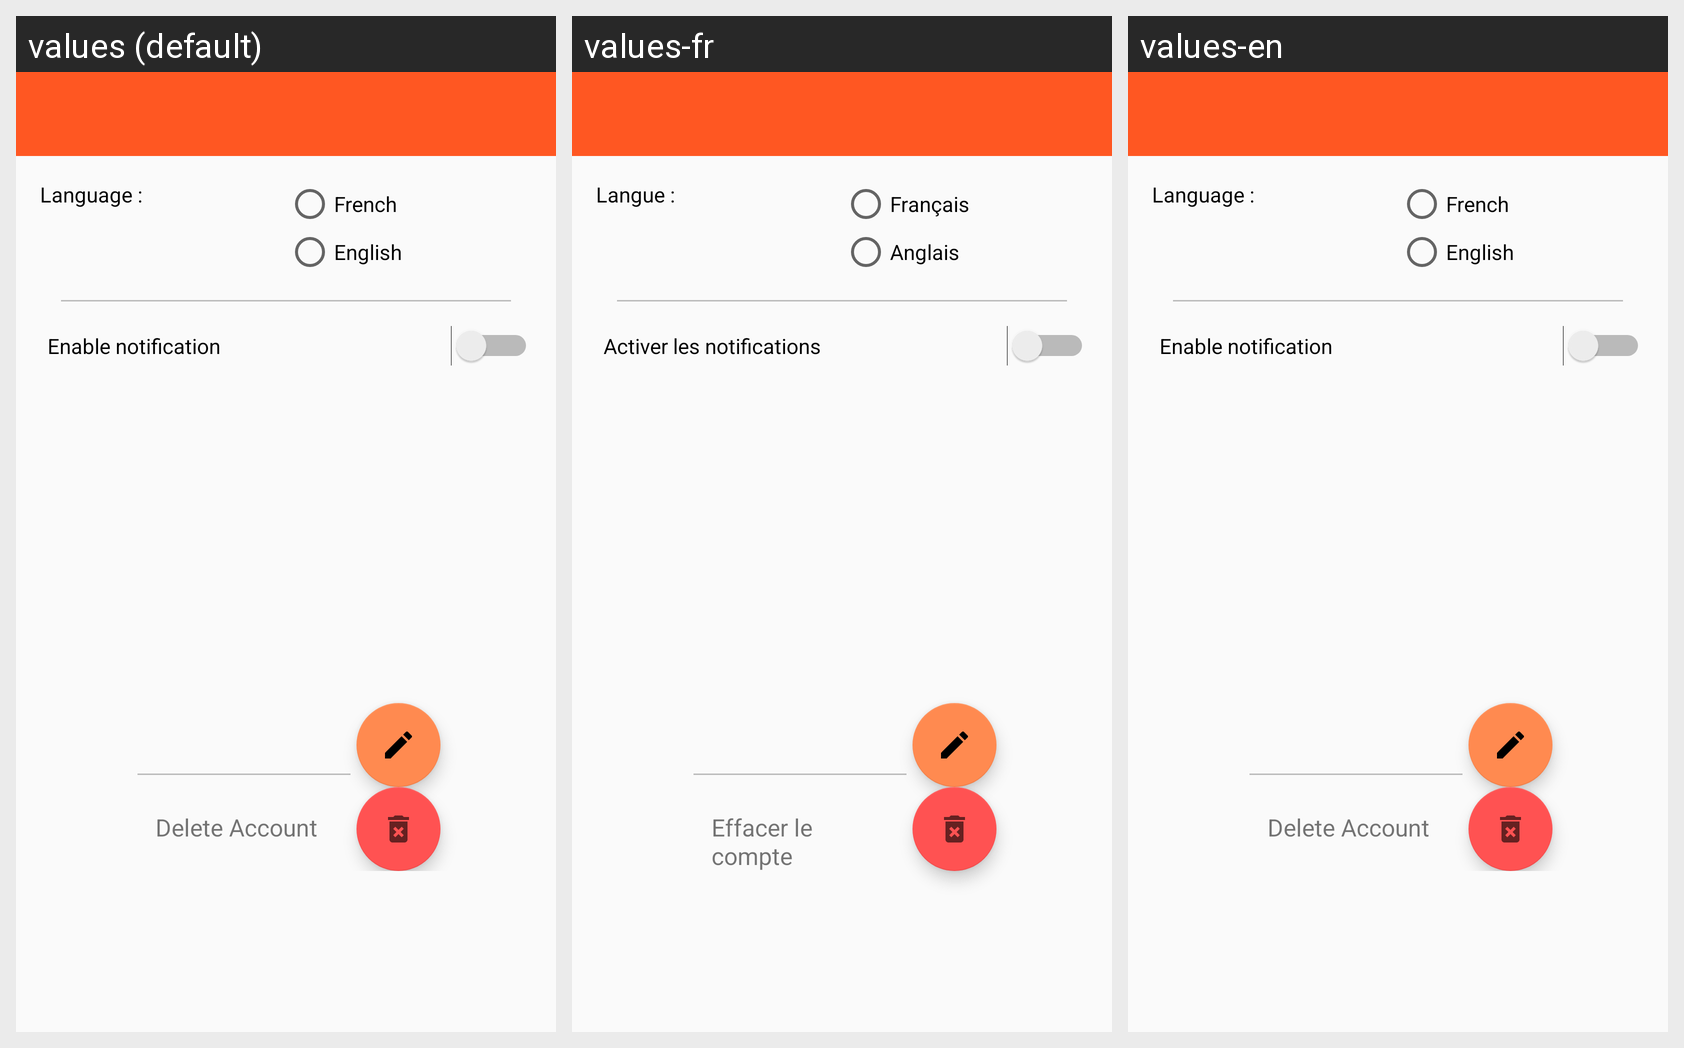

Translations of the strings shown on this Android screen, per locale in the grid:
Android screen res/layout/activity_setting_profile.xml rendered under 3 locales, left to right: values (default), values-fr, values-en. Device: Nexus 5 (rendered at 1080×1920; each locale shown at half size, 540×960, under a caption strip naming it); theme AppTheme.
Strings drawn on this screen, with the default value and each locale's value (text and hints the layout hard-codes, and strings that could not be matched under every locale, appear in the picture but are not listed):

settings_language
  values: Language :
  values-fr: Langue :
  values-en: Language :

settings_language_french
  values: French
  values-fr: Français
  values-en: French

settings_language_english
  values: English
  values-fr: Anglais
  values-en: English

switch_notification
  values: Enable notification
  values-fr: Activer les notifications
  values-en: Enable notification

profile_delete_account
  values: Delete Account
  values-fr: Effacer le compte
  values-en: Delete Account
